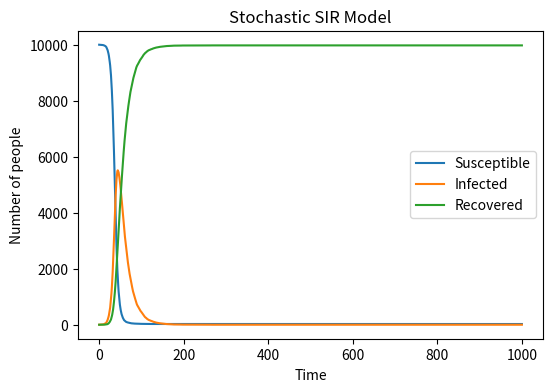

Here is the Python script that generated this plot:
import numpy as np
import matplotlib.pyplot as plt

# Model parameters definition
# beta: the Pr that S becomes I per contact with an infected person
beta = 0.3
# gamma: the Pr that I becomes R per time point
gamma = 0.05

# Total population size
N = 10000
# Initial number of infected individuals
I0 = 1
# Initial number of susceptible individuals
S0 = 9999
# Initial number of recovered individuals
R0 = 0

# Total simulation time steps
time_points = 1000

# Initialize lists to store S, I, R values over time
S = [S0]
I = [I0]
R = [R0]

for t in range(time_points):
    # Calculate probability of infection for susceptible individuals
    Pr_I = beta*I[-1]/N
    new_infections = np.random.choice(range(2), S[-1], p=[1-Pr_I, Pr_I]).sum()
    new_recovered = np.random.choice(range(2), I[-1], p=[1-gamma, gamma]).sum()

    # Update population counts for next time step
    S_new = S[-1] - new_infections
    I_new = I[-1] + new_infections - new_recovered
    R_new = R[-1] + new_recovered

    # Append updated values to the lists
    S.append(S_new)
    I.append(I_new)
    R.append(R_new)

# Create a plot of the SIR model results
plt.figure(figsize =(6,4), dpi=150)
plt.plot(S, label='Susceptible')
plt.plot(I, label='Infected')
plt.plot(R, label='Recovered')
plt.xlabel('Time')
plt.ylabel('Number of people')
plt.title('Stochastic SIR Model')
plt.legend()

# Save the plot as a .png file, and then display it
plt.savefig('SIR.png')
plt.show()
